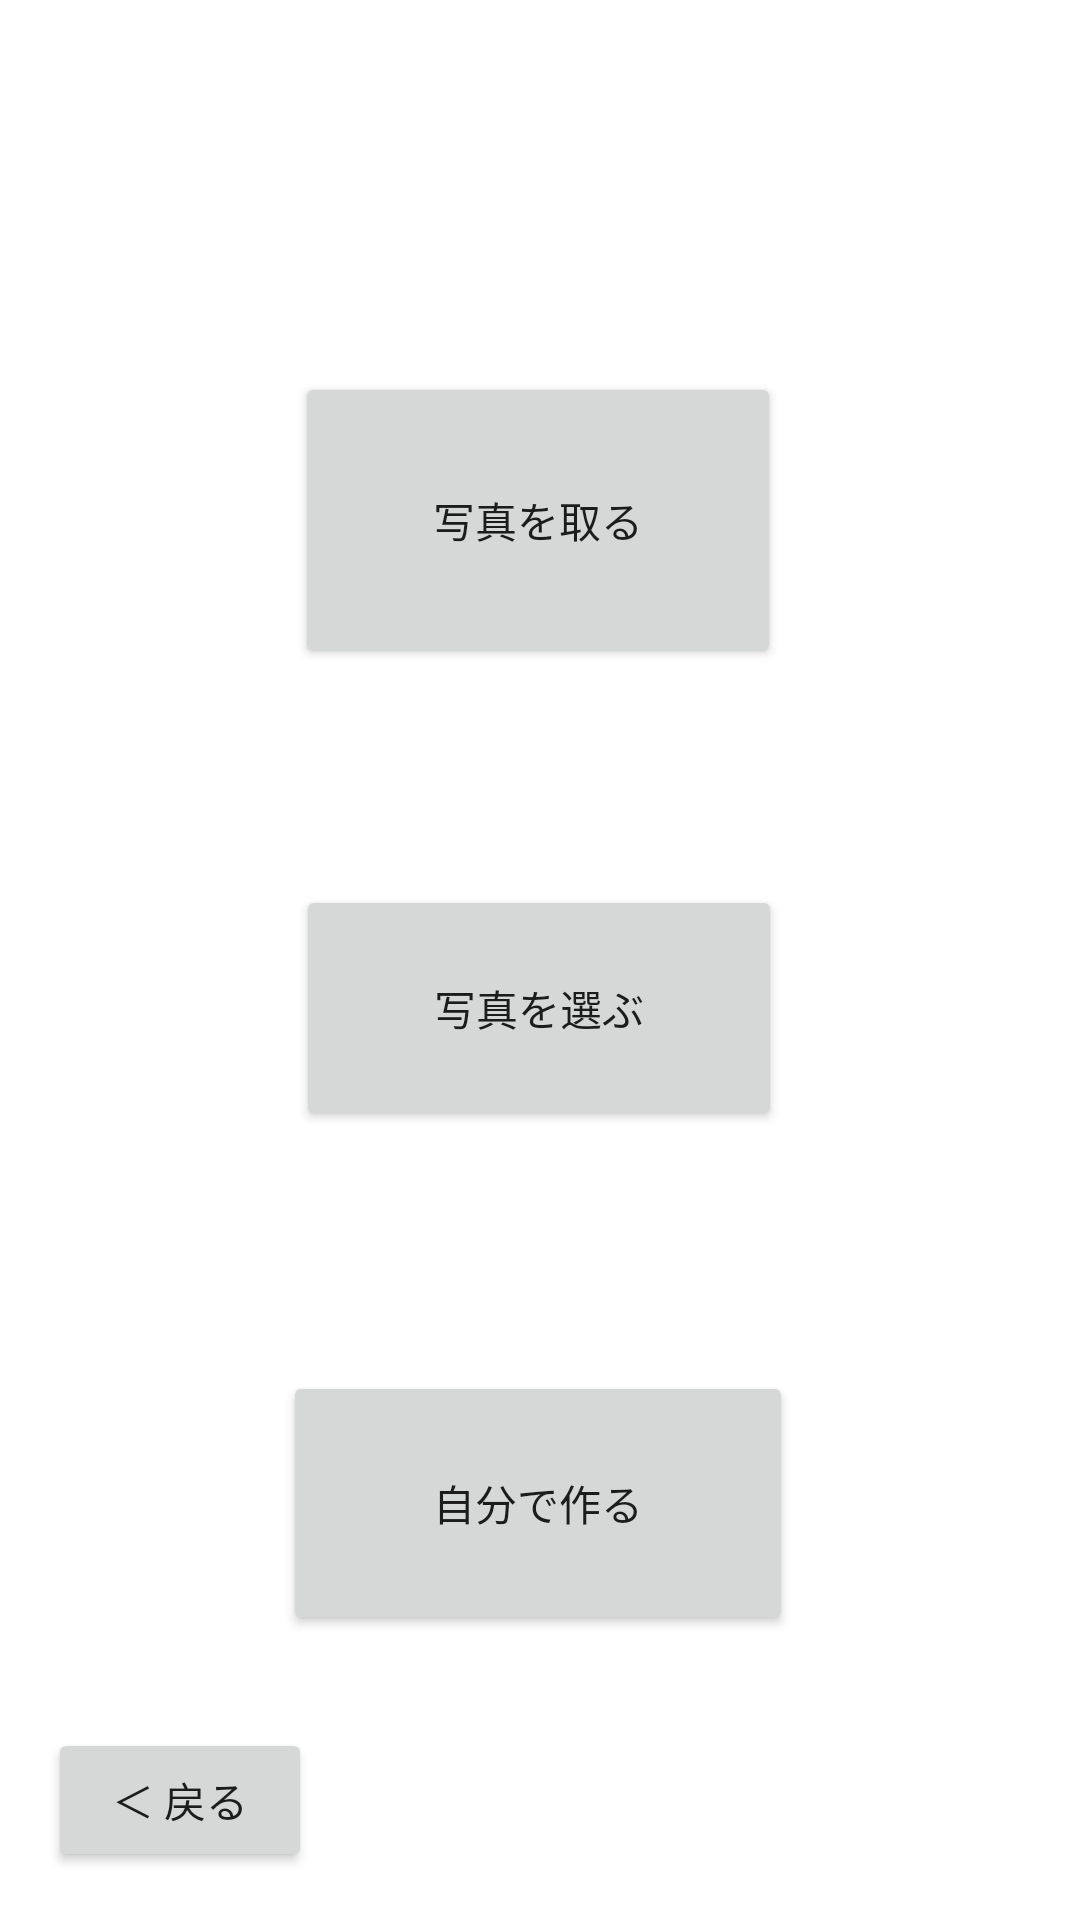

Produce the Android XML layout that renders to this screen, including the resource entries it uses.
<!-- AndroidManifest.xml: application theme Theme.VisionTest -->
<!-- res/layout/activity_create.xml -->
<?xml version="1.0" encoding="utf-8"?>
<androidx.constraintlayout.widget.ConstraintLayout xmlns:android="http://schemas.android.com/apk/res/android"
    xmlns:app="http://schemas.android.com/apk/res-auto"
    xmlns:tools="http://schemas.android.com/tools"
    android:layout_width="match_parent"
    android:layout_height="match_parent"
    tools:context=".Create">

    <Button
        android:id="@+id/take_btn"
        android:layout_width="162dp"
        android:layout_height="99dp"
        android:layout_marginTop="124dp"
        android:text="@string/take_picture"
        app:layout_constraintEnd_toEndOf="parent"
        app:layout_constraintHorizontal_bias="0.497"
        app:layout_constraintStart_toStartOf="parent"
        app:layout_constraintTop_toTopOf="parent" />

    <Button
        android:id="@+id/choose_btn"
        android:layout_width="162dp"
        android:layout_height="82dp"
        android:layout_marginTop="72dp"
        android:text="@string/choose_picture"
        app:layout_constraintEnd_toEndOf="parent"
        app:layout_constraintHorizontal_bias="0.498"
        app:layout_constraintStart_toStartOf="parent"
        app:layout_constraintTop_toBottomOf="@+id/take_btn" />

    <Button
        android:id="@+id/mycreate_btn"
        android:layout_width="170dp"
        android:layout_height="88dp"
        android:layout_marginTop="80dp"
        android:text="@string/my_create"
        app:layout_constraintEnd_toEndOf="parent"
        app:layout_constraintHorizontal_bias="0.497"
        app:layout_constraintStart_toStartOf="parent"
        app:layout_constraintTop_toBottomOf="@+id/choose_btn" />

    <Button
        android:id="@+id/back_btn"
        android:layout_width="wrap_content"
        android:layout_height="wrap_content"
        android:layout_marginStart="16dp"
        android:layout_marginBottom="16dp"
        android:text="@string/back"
        app:layout_constraintBottom_toBottomOf="parent"
        app:layout_constraintStart_toStartOf="parent" />
</androidx.constraintlayout.widget.ConstraintLayout>
<!-- resources referenced by this layout -->
<resources>
  <string name="back">＜   戻る</string>
  <string name="choose_picture">写真を選ぶ</string>
  <string name="my_create">自分で作る</string>
  <string name="take_picture">写真を取る</string>
  <style name="Theme.VisionTest" parent="Theme.MaterialComponents.DayNight.DarkActionBar">
          
          <item name="colorPrimary">@color/huti</item>
          <item name="colorPrimaryVariant">@color/purple_700</item>
          <item name="colorOnPrimary">@color/white</item>
          
          <item name="colorSecondary">@color/teal_200</item>
          <item name="colorSecondaryVariant">@color/teal_700</item>
          <item name="colorOnSecondary">@color/black</item>
          
          <item name="android:statusBarColor" tools:targetApi="l">?attr/colorPrimaryVariant</item>
          
      </style>
  <color name="huti">#FA824917</color>
  <color name="purple_700">#FF3700B3</color>
  <color name="white">#FFFFFFFF</color>
  <color name="teal_200">#FF03DAC5</color>
  <color name="teal_700">#FF018786</color>
  <color name="black">#FF000000</color>
</resources>
